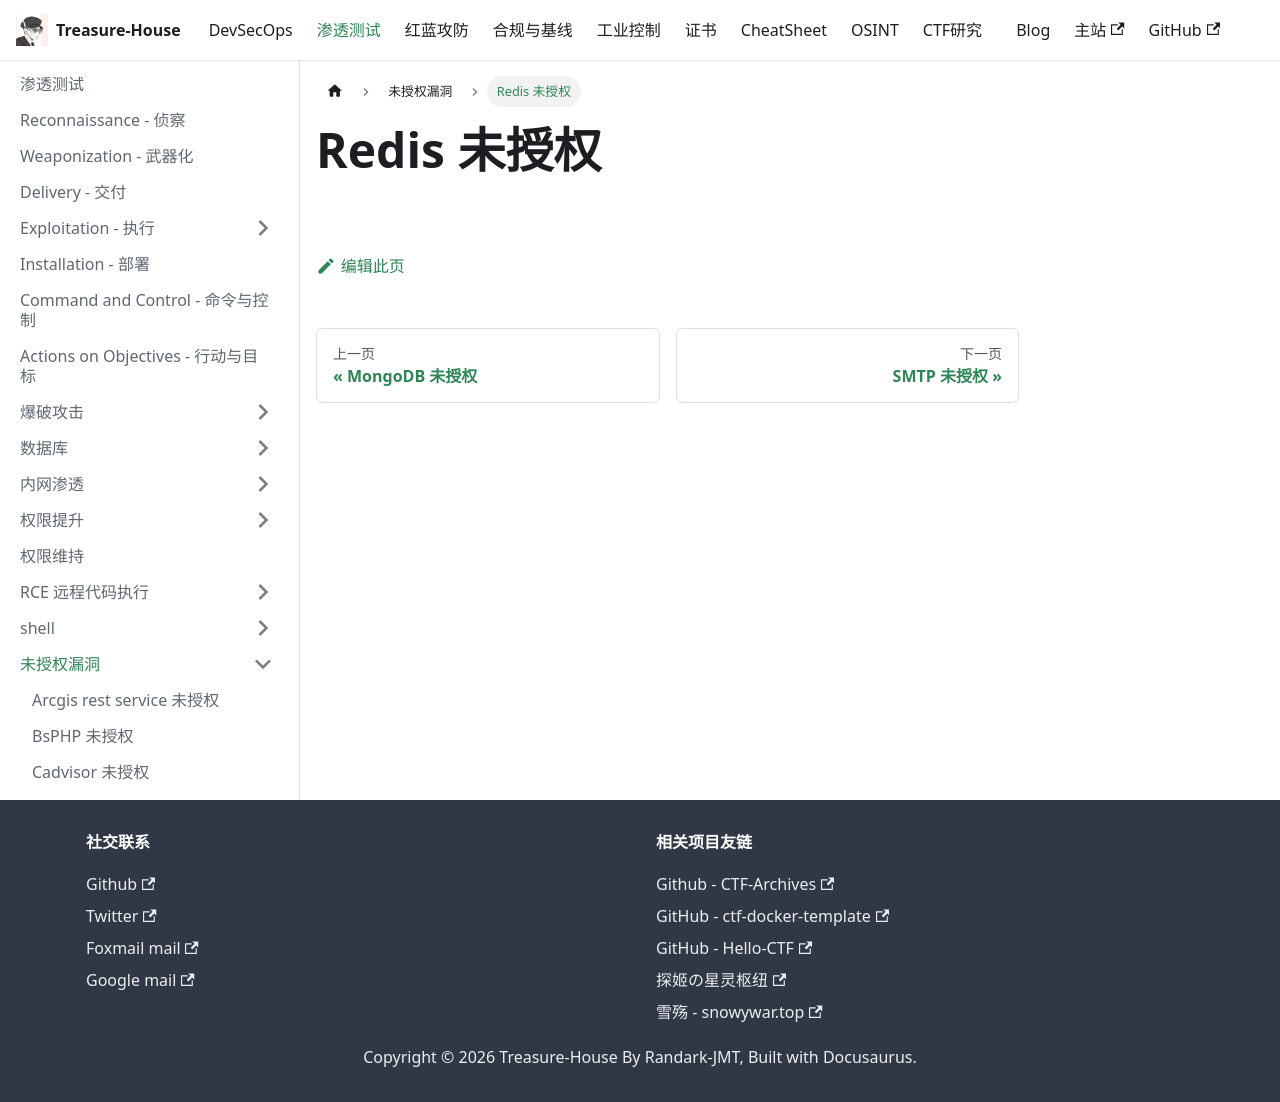

repository: Randark-JMT/Treasure-House · page: docs/Penetration/Unauthorized/Redis/index.html · generator: docusaurus

# Redis 未授权
